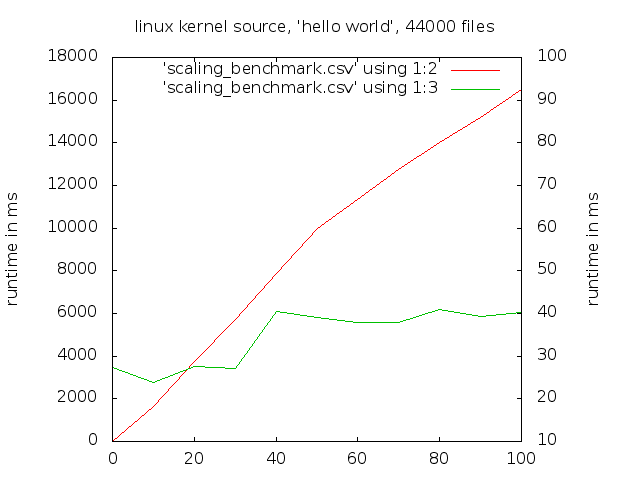

The file beside this chart, header and first rows:
0	4.6	27.4
10	1641	23.8
20	3733	27.6
30	5701	27
40	7893	40.4
50	9975	39
60	11361	38
70	12745	37.8
80	14003	41
90	15198	39.4
100	16492	40.2
